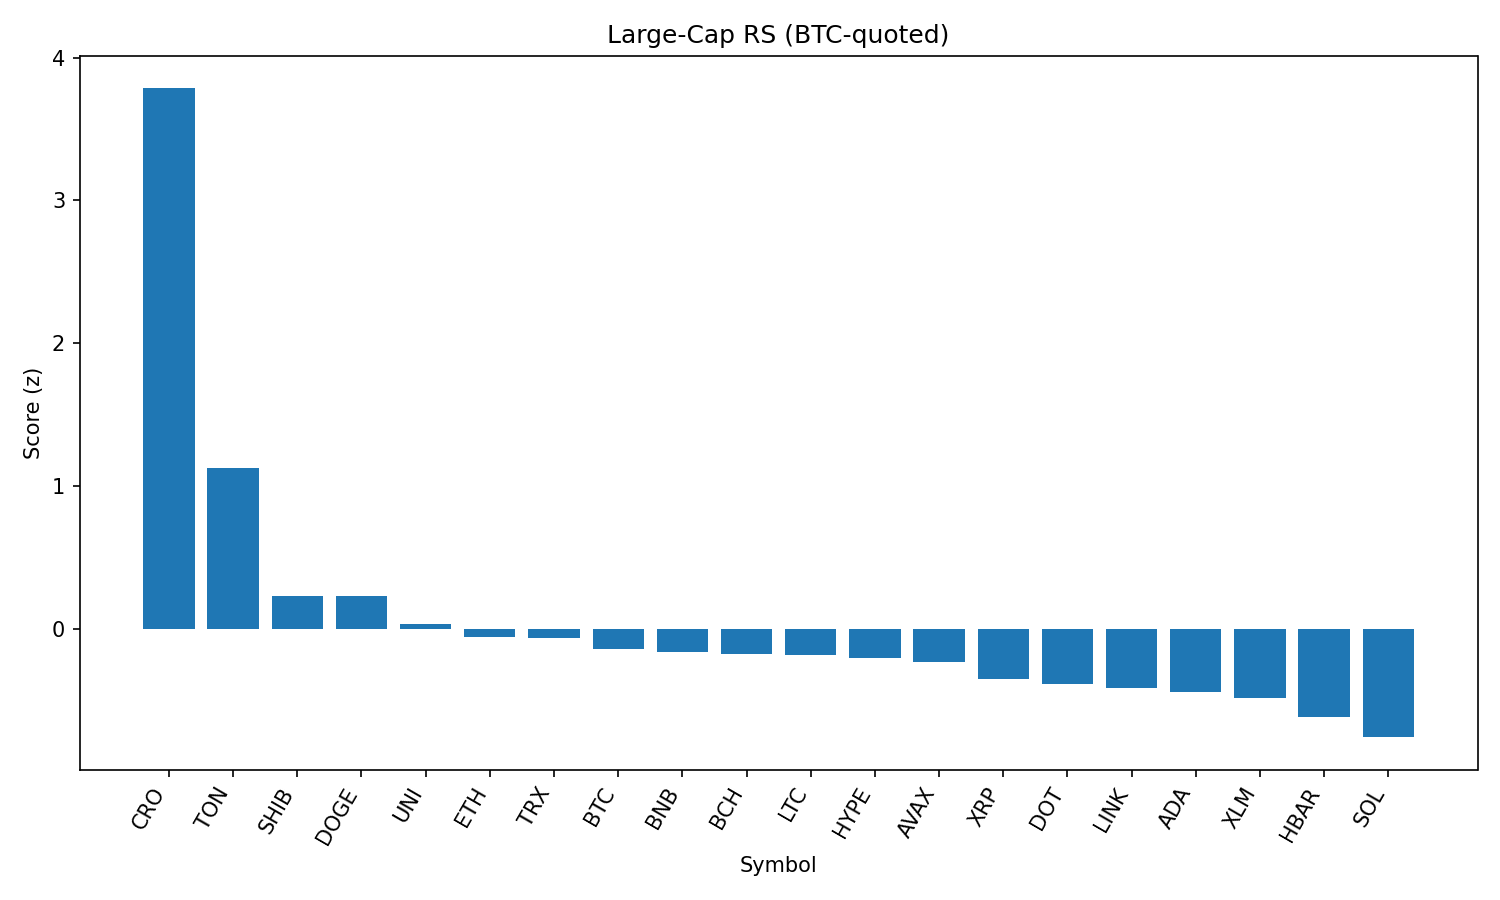

The file beside this chart, header and first rows:
rank, name, symbol, price_btc, price_usd, pct_1h_btc, pct_24h_btc, pct_7d_btc, market_cap_rank, market_cap_usd, volume_usd, score
1, Cronos, CRO, 2.9e-06, 0.3148, 2.327, 8.424, 116.2, 22, 10596083225, 822641729, 3.784
2, Toncoin, TON, 2.879e-05, 3.12, 1.092, 2.381, -0.7901, 28, 8003992721, 160330152, 1.127
3, Shiba Inu, SHIB, 1.13569e-10, 1.231e-05, 0.24, 1.541, -0.6599, 30, 7255264848, 211913003, 0.2307
4, Dogecoin, DOGE, 1.98e-06, 0.2147, 0.4489, 0.2316, -3.33, 9, 32359216880, 1628759008, 0.2283
5, Uniswap, UNI, 8.911e-05, 9.66, 0.1132, 1.329, -8.835, 34, 5801678904, 253135937, 0.03726
6, Ethereum, ETH, 0.04009, 4347, -0.08095, 1.272, -2.411, 2, 524239243295, 26821230823, -0.06015
7, TRON, TRX, 3.12e-06, 0.3384, -0.06957, 1.473, -1.188, 10, 32038090024, 791740517, -0.06421
8, Bitcoin, BTC, 1.0, 108446, 0.0, 0.0, 0.0, 1, 2159478979929, 40556053423, -0.1437
9, BNB, BNB, 0.007873, 853.8, 0.06122, -0.2323, 1.406, 5, 118817855649, 1058290189, -0.1652
10, Bitcoin Cash, BCH, 0.004928, 534.4, -0.06427, 0.7809, -3.993, 21, 10650722407, 177566490, -0.1733
11, Litecoin, LTC, 0.00101, 109.6, 0.04784, -0.03517, -3.971, 27, 8354223808, 438779909, -0.183
12, Hyperliquid, HYPE, 0.000402, 43.59, 0.1788, -1.429, 5.473, 17, 11804299441, 241732795, -0.2017
13, Avalanche, AVAX, 0.0002167, 23.49, 0.08136, -0.5229, -6.417, 23, 9920304427, 454123194, -0.2342
14, XRP, XRP, 2.572e-05, 2.79, 0.109, -1.838, -2.311, 4, 165840907566, 5885878309, -0.3538
15, Polkadot, DOT, 3.454e-05, 3.75, 0.04023, -1.445, -4.023, 35, 5699182556, 261672909, -0.3864
16, Chainlink, LINK, 0.0002127, 23.06, -0.01504, -1.242, -4.739, 13, 15637981241, 981953176, -0.4113
17, Cardano, ADA, 7.48e-06, 0.8105, 0.08226, -2.036, -6.052, 11, 29551015845, 1314781612, -0.4392
18, Stellar, XLM, 3.26e-06, 0.3536, 0.01402, -1.786, -8.81, 20, 11100556859, 243937658, -0.4857
19, Hedera, HBAR, 2.05e-06, 0.2218, -0.1338, -1.871, -5.556, 25, 9402862125, 241662015, -0.6139
20, Solana, SOL, 0.001832, 198.7, 0.1003, -5.029, 4.405, 6, 107413120370, 8745922982, -0.7585
21, Sui, SUI, 2.999e-05, 3.25, -0.3388, -1.728, -7.681, 19, 11421218586, 1033043731, -0.7925
